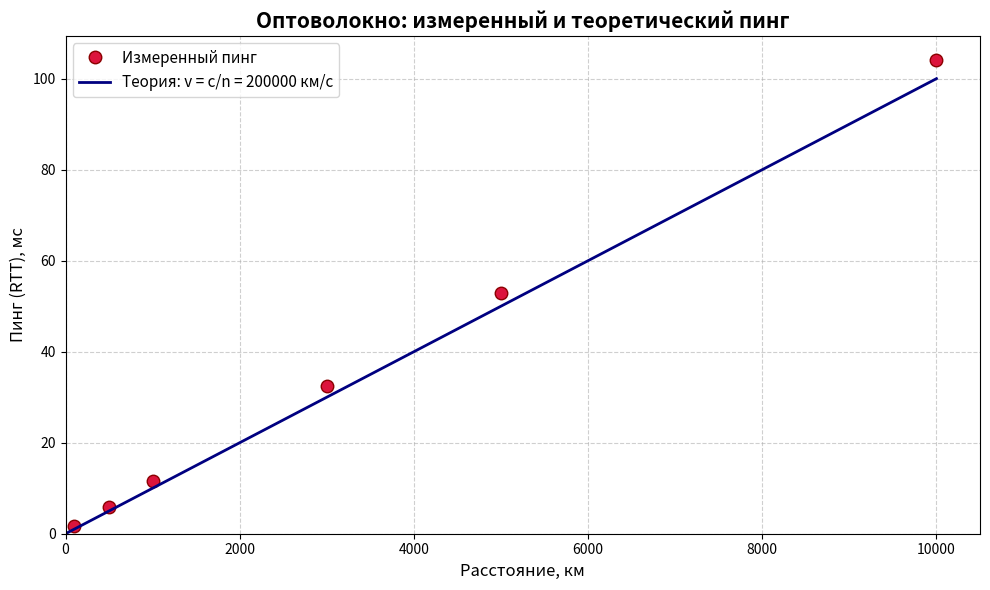

Python code for this plot:
import numpy as np
import matplotlib.pyplot as plt


dist = np.array([100, 500, 1000, 3000, 5000, 10000])   # км
ping = np.array([1.8, 5.9, 11.5, 32.5, 53.0, 104.2])   # мс


c = 300000.0
n = 1.5
v = c / n

d_line = np.linspace(0, dist.max(), 200)
ping_theory = (2 * d_line / v) * 1000


fig, ax = plt.subplots(figsize=(10, 6))


ax.plot(dist, ping, linestyle='None', marker='o', markersize=9,
        markerfacecolor='crimson', markeredgecolor='darkred',
        label='Измеренный пинг')


ax.plot(d_line, ping_theory, linestyle='-', color='navy', linewidth=2,
        label=f'Теория: v = c/n = {v:.0f} км/с')


ax.set_title("Оптоволокно: измеренный и теоретический пинг",
             fontsize=15, fontweight='bold')
ax.set_xlabel("Расстояние, км", fontsize=12)
ax.set_ylabel("Пинг (RTT), мс", fontsize=12)

ax.set_xlim(0, dist.max() * 1.05)
ax.set_ylim(0, ping.max() * 1.05)
ax.grid(True, linestyle='--', alpha=0.6)
ax.legend(fontsize=11)
plt.tight_layout()
plt.savefig('ping_test.png', dpi=150)

plt.show()
